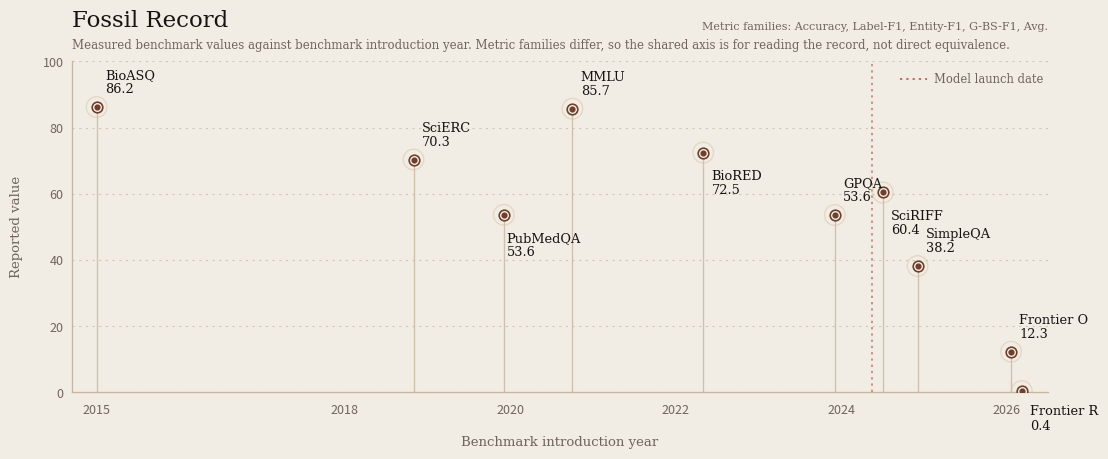

Generate this figure with matplotlib: (Note: this script raises an exception after producing the figure.)
#!/usr/bin/env python3

# This Source Code Form is subject to the terms of the MIT
# License. If a copy of the same was not distributed with this
# file, You can obtain one at
# https://github.com/akhilpandey95/scienceeval/blob/main/LICENSE

from pathlib import Path

import matplotlib.pyplot as plt
from matplotlib.lines import Line2D
from matplotlib.ticker import MultipleLocator


PAPER = "#f2ede4"
INK = "#171310"
MUTED = "#6f655d"
ACCENT = "#6f3f2b"
STEM = "#c8b59f"
RING = "#d9c2a7"
LAUNCH = "#b54b4b"
MODEL_INTRO_YEAR = 2024 + (4 + 13 / 31) / 12

DATA = [
    {
        "name": "BioASQ",
        "year": 2015.00,
        "value": 86.19,
        "offset": (6, 8),
        "va": "bottom",
    },
    {
        "name": "SciERC",
        "year": 2018.83,
        "value": 70.35,
        "offset": (6, 8),
        "va": "bottom",
    },
    {
        "name": "PubMedQA",
        "year": 2019.92,
        "value": 53.65,
        "offset": (2, -12),
        "va": "top",
    },
    {
        "name": "MMLU",
        "year": 2020.75,
        "value": 85.70,
        "offset": (6, 8),
        "va": "bottom",
    },
    {
        "name": "BioRED",
        "year": 2022.33,
        "value": 72.45,
        "offset": (6, -12),
        "va": "top",
    },
    {
        "name": "GPQA",
        "year": 2023.92,
        "value": 53.60,
        "offset": (6, 8),
        "va": "bottom",
    },
    {
        "name": "SciRIFF",
        "year": 2024.50,
        "value": 60.40,
        "offset": (6, -12),
        "va": "top",
    },
    {
        "name": "SimpleQA",
        "year": 2024.92,
        "value": 38.20,
        "offset": (6, 8),
        "va": "bottom",
    },
    {
        "name": "Frontier O",
        "year": 2026.05,
        "value": 12.30,
        "offset": (6, 8),
        "va": "bottom",
    },
    {
        "name": "Frontier R",
        "year": 2026.18,
        "value": 0.40,
        "offset": (6, -10),
        "va": "top",
    },
]


def render():
    fig, ax = plt.subplots(figsize=(12.6, 4.3), dpi=300)
    fig.patch.set_facecolor(PAPER)
    ax.set_facecolor(PAPER)

    ax.set_xlim(2014.7, 2026.5)
    ax.set_ylim(0, 100)

    ax.spines["top"].set_visible(False)
    ax.spines["right"].set_visible(False)
    ax.spines["left"].set_color(STEM)
    ax.spines["bottom"].set_color(STEM)
    ax.spines["left"].set_linewidth(0.95)
    ax.spines["bottom"].set_linewidth(0.95)

    ax.yaxis.set_major_locator(MultipleLocator(20))
    ax.grid(axis="y", color=STEM, linewidth=0.8, linestyle=(0, (2, 4)), alpha=0.7)
    ax.tick_params(axis="x", colors=MUTED, labelsize=9, length=0, pad=8)
    ax.tick_params(axis="y", colors=MUTED, labelsize=9, length=0, pad=6)

    ax.set_xticks([2015, 2018, 2020, 2022, 2024, 2026])
    ax.set_xlabel(
        "Benchmark introduction year",
        color=MUTED,
        fontsize=9.5,
        labelpad=14,
        fontfamily="DejaVu Serif",
    )
    ax.set_ylabel(
        "Reported value",
        color=MUTED,
        fontsize=9.5,
        labelpad=14,
        fontfamily="DejaVu Serif",
    )

    ax.axvline(
        MODEL_INTRO_YEAR,
        color=LAUNCH,
        linewidth=1.1,
        linestyle=(0, (1.5, 2.6)),
        alpha=0.75,
        zorder=0,
    )

    for point in DATA:
        ax.vlines(
            point["year"],
            0,
            point["value"],
            color=STEM,
            linewidth=1.0,
            alpha=0.8,
            zorder=1,
        )
        ax.scatter(
            point["year"],
            point["value"],
            s=220,
            facecolor="none",
            edgecolor=RING,
            linewidth=1.0,
            alpha=0.5,
            zorder=2,
        )
        ax.scatter(
            point["year"],
            point["value"],
            s=58,
            facecolor="#f8f4ee",
            edgecolor=ACCENT,
            linewidth=1.2,
            zorder=3,
        )
        ax.scatter(
            point["year"],
            point["value"],
            s=12,
            color=ACCENT,
            zorder=4,
        )
        ax.annotate(
            f"{point['name']}\n{point['value']:.1f}",
            xy=(point["year"], point["value"]),
            xytext=point["offset"],
            textcoords="offset points",
            ha="left",
            va=point["va"],
            color=INK,
            fontsize=9.3,
            linespacing=1.12,
            fontfamily="DejaVu Serif",
            zorder=5,
        )

    ax.text(
        0.0,
        1.09,
        "Fossil Record",
        transform=ax.transAxes,
        ha="left",
        va="bottom",
        color=INK,
        fontsize=16.5,
        fontfamily="DejaVu Serif",
    )
    ax.text(
        0.0,
        1.03,
        "Measured benchmark values against benchmark introduction year. Metric families differ, so the shared axis is for reading the record, not direct equivalence.",
        transform=ax.transAxes,
        ha="left",
        va="bottom",
        color=MUTED,
        fontsize=8.5,
        fontfamily="DejaVu Serif",
    )
    ax.text(
        1.0,
        1.09,
        "Metric families: Accuracy, Label-F1, Entity-F1, G-BS-F1, Avg.",
        transform=ax.transAxes,
        ha="right",
        va="bottom",
        color=MUTED,
        fontsize=8.0,
        fontfamily="DejaVu Serif",
    )

    launch_handle = Line2D(
        [0],
        [0],
        color=LAUNCH,
        linewidth=1.1,
        linestyle=(0, (1.5, 2.6)),
    )
    legend = ax.legend(
        [launch_handle],
        ["Model launch date"],
        loc="upper right",
        bbox_to_anchor=(1.0, 0.98),
        frameon=False,
        handlelength=2.4,
        handletextpad=0.6,
        borderaxespad=0.0,
        fontsize=8.3,
    )
    for text in legend.get_texts():
        text.set_color(MUTED)
        text.set_fontfamily("DejaVu Serif")

    output_dir = Path(__file__).resolve().parents[1] / "images"
    output_dir.mkdir(parents=True, exist_ok=True)
    svg_path = output_dir / "gpt4o-fossil-imprint.svg"
    png_path = output_dir / "gpt4o-fossil-imprint.png"
    fig.savefig(svg_path, facecolor=PAPER, bbox_inches="tight", pad_inches=0.22)
    fig.savefig(png_path, facecolor=PAPER, bbox_inches="tight", pad_inches=0.22, dpi=300)
    plt.close(fig)
    print(svg_path)
    print(png_path)


if __name__ == "__main__":
    render()
